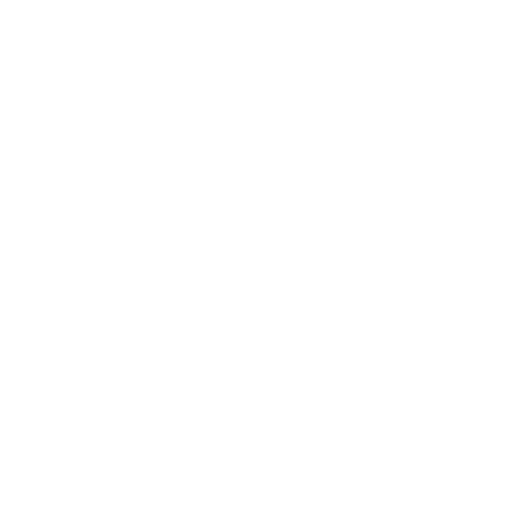
t = 0.00 s
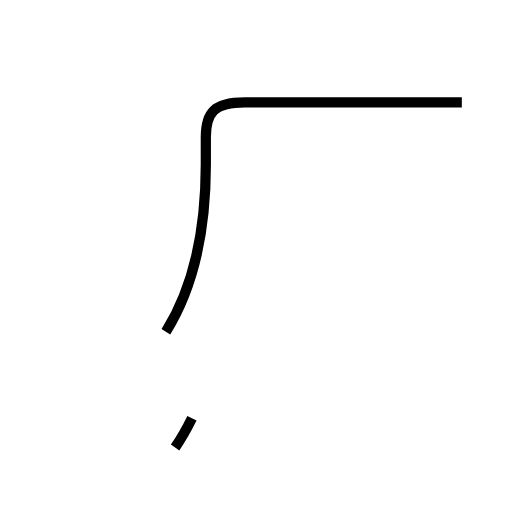
t = 1.51 s
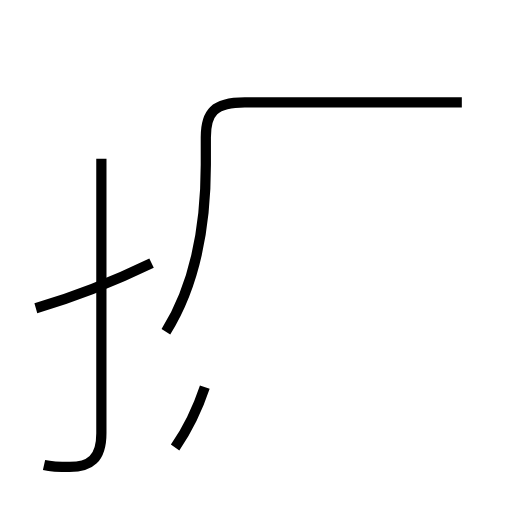
t = 3.01 s
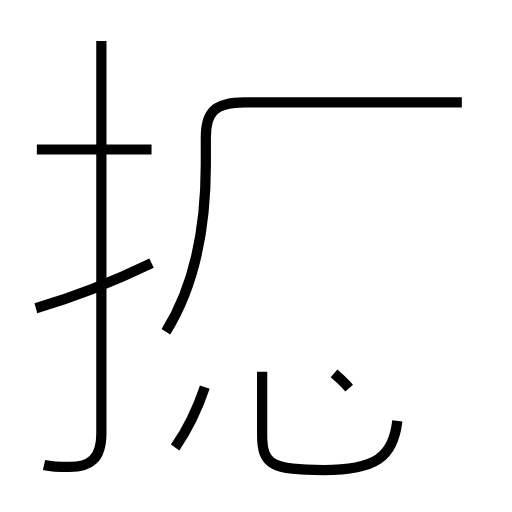
t = 4.47 s
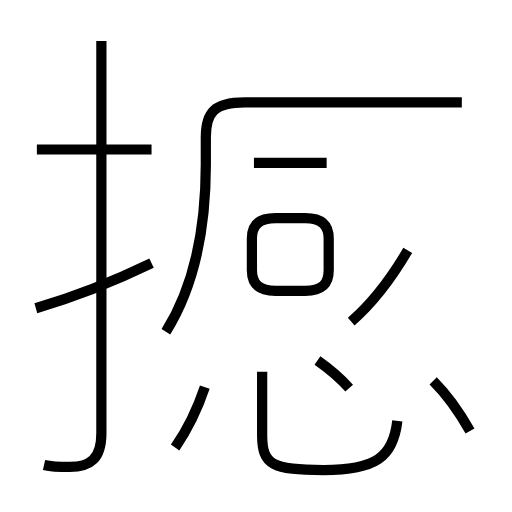
t = 5.98 s
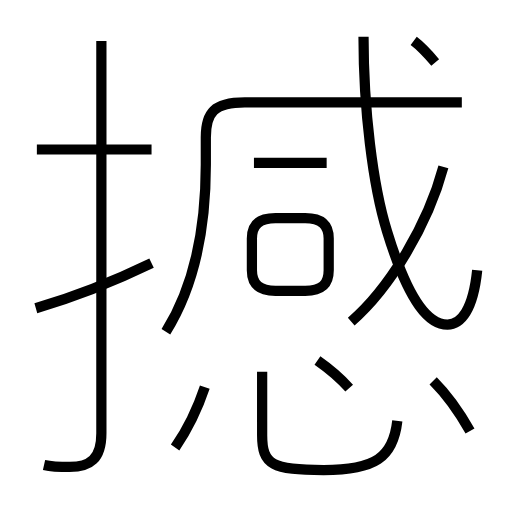
t = 7.45 s

The animated SVG that drew these frames (rendered in a browser with its animation timeline set to each time). Animation: 13 SMIL elements (animate=13); one cycle of 7.45 s.

<?xml version='1.0' encoding='utf-8'?>
<svg viewBox="0.0 -6.0 50.0 50.0" version="1.1" xmlns="http://www.w3.org/2000/svg"><rect x="-1000" y="-1000" width="2000" height="2000" stroke="white" fill="white" /><g style="fill:none;stroke:#000000;stroke-width:1"><path d="M 16.2 -11.6 C 18.7 -15.6 20.1 -20.9 20.1 -27.9 L 20.1 -30.6 C 20.1 -33.0 20.9 -34.0 23.9 -34.0 L 45.1 -34.0 " transform="translate(0.0 38.0)" stroke-dasharray="46.87206228539738" stroke-dashoffset="46.87206228539738"><animate attributeName="stroke-dashoffset" from="46.87206228539738" to="0" dur="1.4061618685619213s" begin="0s" fill="freeze" /></path><path d="M 17.1 -0.3 C 18.2 -1.9 19.3 -4.1 20.0 -6.2 " transform="translate(0.0 38.0)" stroke-dasharray="6.593815627668233" stroke-dashoffset="6.593815627668233"><animate attributeName="stroke-dashoffset" from="6.593815627668233" to="0" dur="0.197814468830047s" begin="1.4061618685619213s" fill="freeze" /></path><path d="M 3.5 -13.9 C 7.3 -15.0 11.7 -16.8 14.8 -18.3 " transform="translate(0.0 38.0)" stroke-dasharray="12.139077956902312" stroke-dashoffset="12.139077956902312"><animate attributeName="stroke-dashoffset" from="12.139077956902312" to="0" dur="0.36417233870706933s" begin="1.6039763373919682s" fill="freeze" /></path><path d="M 4.3 1.4 C 5.2 1.6 6.1 1.6 6.8 1.6 C 8.8 1.6 9.9 0.8 9.9 -1.7 L 9.9 -40.0 " transform="translate(0.0 38.0)" stroke-dasharray="46.06443300177919" stroke-dashoffset="46.06443300177919"><animate attributeName="stroke-dashoffset" from="46.06443300177919" to="0" dur="1.3819329900533757s" begin="1.9681486760990374s" fill="freeze" /></path><path d="M 38.8 -2.9 C 38.4 0.7 36.6 1.9 31.6 1.9 C 26.6 1.9 25.6 1.4 25.6 -1.5 L 25.6 -7.7 " transform="translate(0.0 38.0)" stroke-dasharray="24.169970909570907" stroke-dashoffset="24.169970909570907"><animate attributeName="stroke-dashoffset" from="24.169970909570907" to="0" dur="0.7250991272871272s" begin="3.350081666152413s" fill="freeze" /></path><path d="M 14.8 -29.4 L 3.6 -29.4 " transform="translate(0.0 38.0)" stroke-dasharray="11.200000000000001" stroke-dashoffset="11.200000000000001"><animate attributeName="stroke-dashoffset" from="11.200000000000001" to="0" dur="0.336s" begin="4.07518079343954s" fill="freeze" /></path><path d="M 34.1 -6.1 C 33.3 -7.0 32.0 -8.1 31.0 -8.8 " transform="translate(0.0 38.0)" stroke-dasharray="4.118636780303753" stroke-dashoffset="4.118636780303753"><animate attributeName="stroke-dashoffset" from="4.118636780303753" to="0" dur="0.12355910340911258s" begin="4.411180793439541s" fill="freeze" /></path><path d="M 26.9 -15.6 L 29.8 -15.6 C 31.4 -15.6 32.1 -16.2 32.1 -17.6 L 32.1 -20.7 C 32.1 -22.0 31.4 -22.7 29.8 -22.7 L 26.9 -22.7 C 25.4 -22.7 24.6 -22.1 24.6 -20.7 L 24.6 -17.6 C 24.6 -16.2 25.4 -15.6 26.9 -15.6 Z " transform="translate(0.0 38.0)" stroke-dasharray="26.031522335575566" stroke-dashoffset="26.031522335575566"><animate attributeName="stroke-dashoffset" from="26.031522335575566" to="0" dur="0.780945670067267s" begin="4.534739896848653s" fill="freeze" /></path><path d="M 45.9 -1.9 C 45.0 -3.5 43.6 -5.5 42.3 -6.8 " transform="translate(0.0 38.0)" stroke-dasharray="6.096475229833317" stroke-dashoffset="6.096475229833317"><animate attributeName="stroke-dashoffset" from="6.096475229833317" to="0" dur="0.1828942568949995s" begin="5.315685566915921s" fill="freeze" /></path><path d="M 31.9 -28.1 L 24.8 -28.1 " transform="translate(0.0 38.0)" stroke-dasharray="7.099999999999998" stroke-dashoffset="7.099999999999998"><animate attributeName="stroke-dashoffset" from="7.099999999999998" to="0" dur="0.21299999999999994s" begin="5.49857982381092s" fill="freeze" /></path><path d="M 34.3 -12.6 C 38.1 -15.9 41.8 -22.1 43.3 -27.7 " transform="translate(0.0 38.0)" stroke-dasharray="17.799508691190763" stroke-dashoffset="17.799508691190763"><animate attributeName="stroke-dashoffset" from="17.799508691190763" to="0" dur="0.5339852607357228s" begin="5.71157982381092s" fill="freeze" /></path><path d="M 46.6 -17.6 C 46.2 -13.7 45.0 -12.3 43.7 -12.3 C 42.0 -12.3 40.0 -14.2 37.8 -21.4 C 36.4 -25.9 35.5 -33.4 35.5 -40.4 " transform="translate(0.0 38.0)" stroke-dasharray="37.12425891705493" stroke-dashoffset="37.12425891705493"><animate attributeName="stroke-dashoffset" from="37.12425891705493" to="0" dur="1.113727767511648s" begin="6.2455650845466435s" fill="freeze" /></path><path d="M 42.5 -37.9 C 41.9 -38.6 41.2 -39.4 40.4 -40.0" transform="translate(0.0 38.0)" stroke-dasharray="2.9759313373322462" stroke-dashoffset="2.9759313373322462"><animate attributeName="stroke-dashoffset" from="2.9759313373322462" to="0" dur="0.08927794011996738s" begin="7.359292852058291s" fill="freeze" /></path></g></svg>
